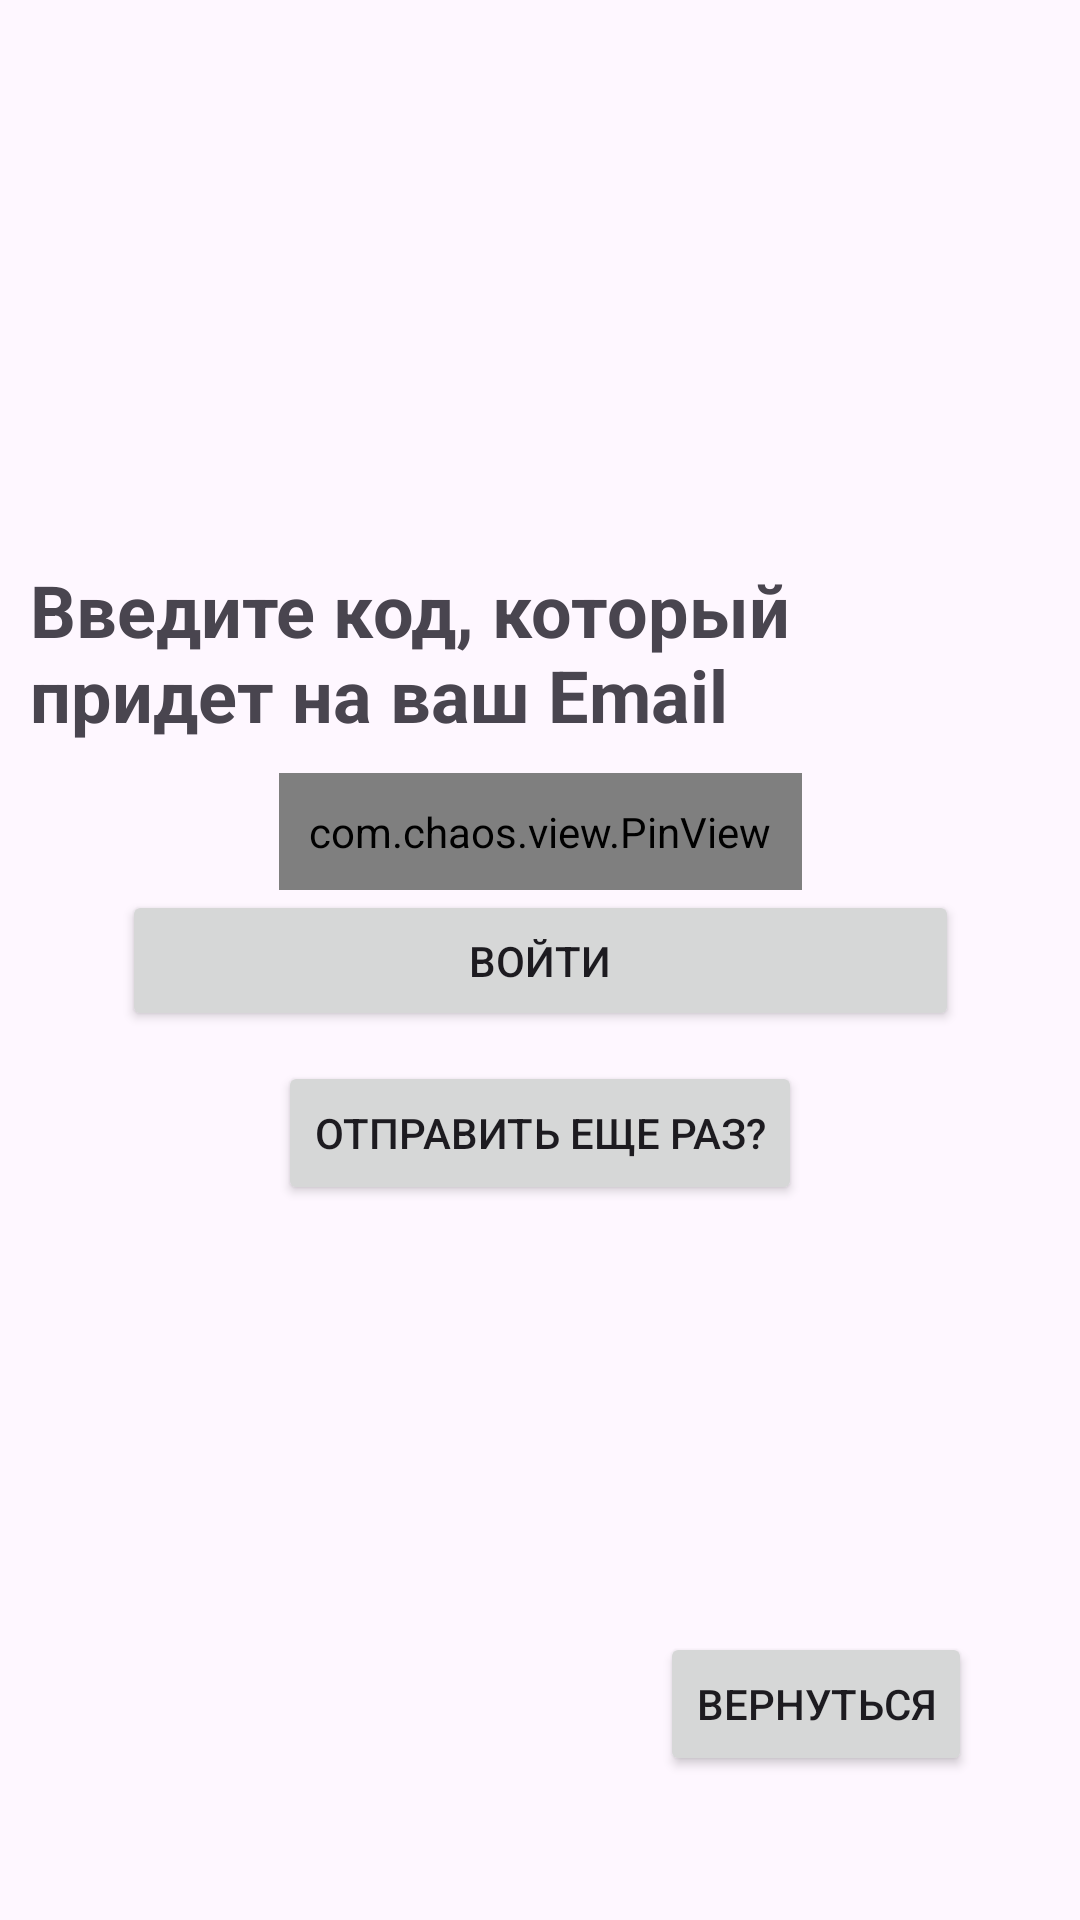

The Android layout XML behind this screen, and the referenced resources:
<!-- AndroidManifest.xml: application theme Theme.AST -->
<!-- res/layout/verify_code.xml -->
<?xml version="1.0" encoding="utf-8"?>
<androidx.constraintlayout.widget.ConstraintLayout xmlns:android="http://schemas.android.com/apk/res/android"
    xmlns:app="http://schemas.android.com/apk/res-auto"
    xmlns:tools="http://schemas.android.com/tools"
    android:layout_width="match_parent"
    android:layout_height="match_parent">

    <TextView
        android:id="@+id/textView2"
        android:layout_width="0dp"
        android:layout_height="wrap_content"

        android:layout_margin="10dp"
        android:text="Введите код, который придет на ваш Email"
        android:textSize="24sp"
        android:textStyle="bold"
        app:layout_constraintBottom_toTopOf="@+id/pinView"
        app:layout_constraintEnd_toEndOf="parent"
        app:layout_constraintStart_toStartOf="parent"
        tools:ignore="MissingConstraints" />


    <com.chaos.view.PinView
        android:id="@+id/pinView"
        style="@style/PinWidget.PinView"
        android:layout_width="wrap_content"
        android:layout_height="wrap_content"
        android:inputType="number"
        android:padding="10dp"
        app:itemCount="6"
        app:itemHeight="48dp"
        app:itemRadius="4dp"
        app:itemSpacing="5dp"
        app:itemWidth="48dp"
        app:layout_constraintBottom_toTopOf="@+id/btnCode"
        app:layout_constraintEnd_toEndOf="parent"
        app:layout_constraintStart_toStartOf="parent"
        app:lineWidth="2dp"
        app:viewType="rectangle"
        tools:ignore="MissingConstraints" />

    <Button
        android:id="@+id/btnCode"
        android:layout_width="279dp"
        android:layout_height="47dp"
        android:layout_margin="10dp"
        android:text="Войти"
        app:layout_constraintBottom_toBottomOf="parent"
        app:layout_constraintEnd_toEndOf="parent"
        app:layout_constraintStart_toStartOf="parent"
        app:layout_constraintTop_toTopOf="parent" />

    <Button
        android:id="@+id/btnRegSwitch"
        android:layout_width="wrap_content"
        android:layout_height="wrap_content"
        android:layout_margin="10dp"
        android:text="Отправить еще раз?"
        app:layout_constraintEnd_toEndOf="parent"
        app:layout_constraintStart_toStartOf="parent"
        app:layout_constraintTop_toBottomOf="@id/btnCode" />

    <TextView
        android:id="@+id/test"
        android:layout_width="wrap_content"
        android:layout_height="wrap_content"
        android:text=""
        app:layout_constraintEnd_toEndOf="parent"
        app:layout_constraintStart_toStartOf="parent"
        app:layout_constraintTop_toBottomOf="@id/btnRegSwitch" />

    <Button
        android:id="@+id/btnBackCode"
        android:layout_width="wrap_content"
        android:layout_height="wrap_content"
        android:layout_marginEnd="36dp"
        android:layout_marginBottom="48dp"
        android:text="Вернуться"
        app:layout_constraintBottom_toBottomOf="parent"
        app:layout_constraintEnd_toEndOf="parent" />

</androidx.constraintlayout.widget.ConstraintLayout>
<!-- resources referenced by this layout -->
<resources>
  <style name="Theme.AST" parent="Theme.Material3.DayNight.NoActionBar">
          <item name="colorPrimary">@color/purple_500</item>
          <item name="colorOnPrimary">@color/white</item>
          <item name="android:statusBarColor">@color/white</item>
          <item name="materialButtonStyle">@style/Widget.AST.LightButton</item>
      </style>
  <color name="purple_500">#FF6200EE</color>
  <color name="white">#FFFFFFFF</color>
  <style name="Widget.AST.LightButton" parent="Widget.AST.Button">
          <item name="android:backgroundTint">@color/white</item>
          <item name="strokeColor">@color/black</item>
          <item name="android:textColor">@color/black</item>
          <item name="android:stateListAnimator">@null</item>
      </style>
  <style name="Widget.AST.Button" parent="Widget.Material3.Button.OutlinedButton">
          <item name="android:insetTop">0dp</item>
          <item name="android:insetBottom">0dp</item>
          <item name="shapeAppearance">?attr/shapeAppearanceMediumComponent</item>
      </style>
  <color name="black">#FF000000</color>
</resources>
